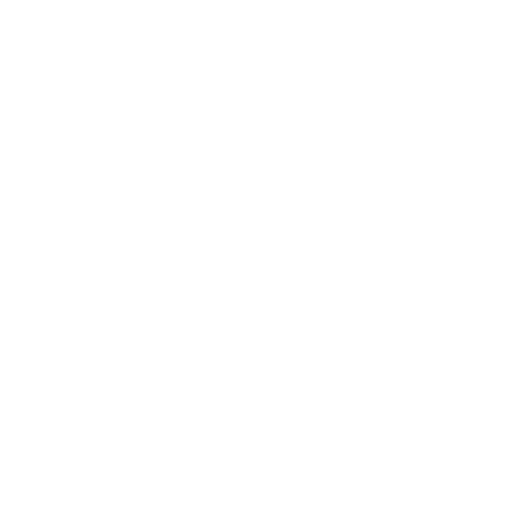
t = 0.00 s
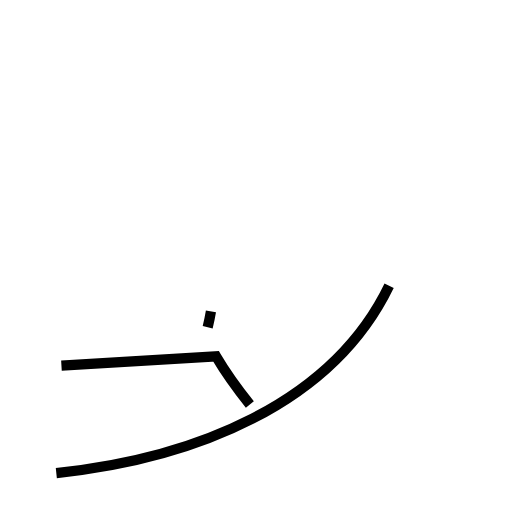
t = 1.84 s
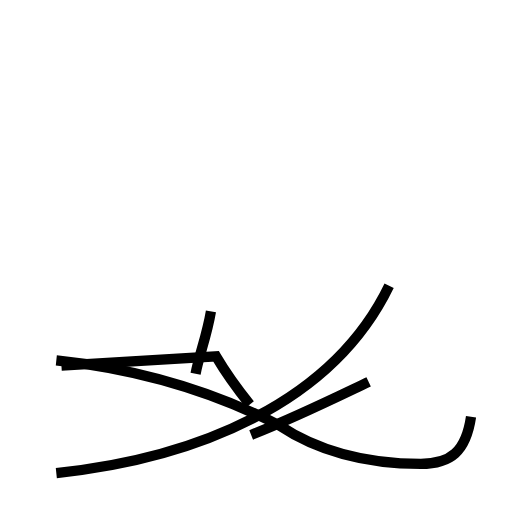
t = 3.71 s
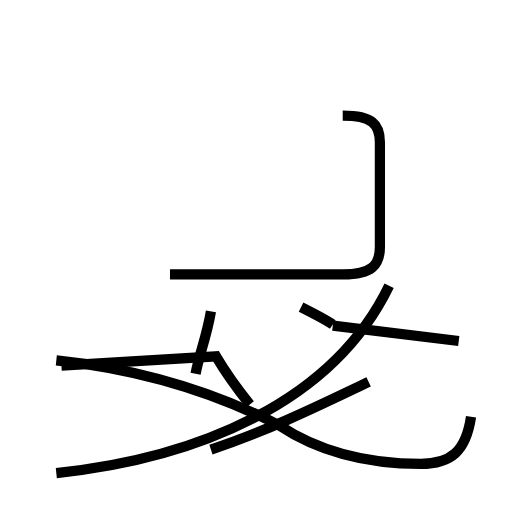
t = 5.44 s
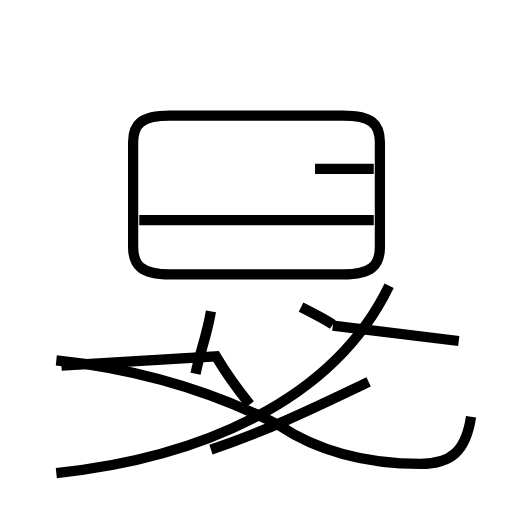
t = 7.42 s
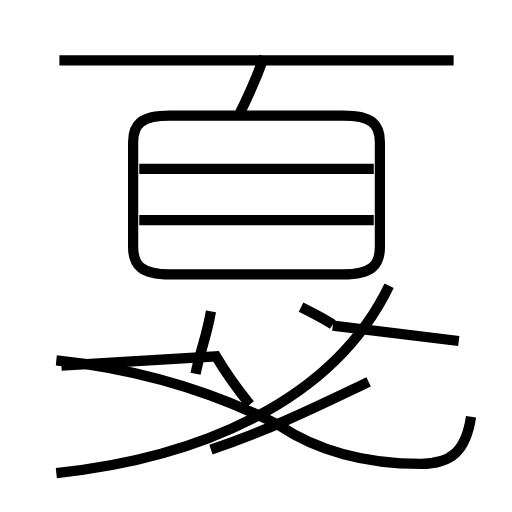
t = 9.27 s

The animated SVG that drew these frames (rendered in a browser with its animation timeline set to each time). Animation: 12 SMIL elements (animate=12); one cycle of 9.27 s.

<?xml version='1.0' encoding='utf-8'?>
<svg viewBox="0.0 -6.0 50.0 50.0" version="1.1" xmlns="http://www.w3.org/2000/svg"><rect x="-1000" y="-1000" width="2000" height="2000" stroke="white" fill="white" /><g style="fill:none;stroke:#000000;stroke-width:1"><path d="M 5.5 2.2 C 18.9 0.8 32.4 -4.5 38.0 -16.1 " transform="translate(0.0 38.0)" stroke-dasharray="38.94732676687911" stroke-dashoffset="38.94732676687911"><animate attributeName="stroke-dashoffset" from="38.94732676687911" to="0" dur="1.1684198030063733s" begin="0s" fill="freeze" /></path><path d="M 6.0 -8.3 L 21.1 -9.2 C 22.1 -7.5 23.2 -6.0 24.4 -4.5 " transform="translate(0.0 38.0)" stroke-dasharray="20.87470583088608" stroke-dashoffset="20.87470583088608"><animate attributeName="stroke-dashoffset" from="20.87470583088608" to="0" dur="0.6262411749265824s" begin="1.1684198030063733s" fill="freeze" /></path><path d="M 20.6 -13.6 C 20.2 -11.2 19.4 -9.2 19.1 -7.5 " transform="translate(0.0 38.0)" stroke-dasharray="6.2851081921509895" stroke-dashoffset="6.2851081921509895"><animate attributeName="stroke-dashoffset" from="6.2851081921509895" to="0" dur="0.18855324576452967s" begin="1.7946609779329556s" fill="freeze" /></path><path d="M 46.0 -3.3 C 45.5 0.1 44.0 1.3 41.1 1.3 C 35.9 1.3 31.1 0.1 27.2 -2.5 C 19.9 -6.2 12.2 -8.1 5.5 -8.8 " transform="translate(0.0 38.0)" stroke-dasharray="44.90125191663389" stroke-dashoffset="44.90125191663389"><animate attributeName="stroke-dashoffset" from="44.90125191663389" to="0" dur="1.3470375574990165s" begin="1.9832142236974852s" fill="freeze" /></path><path d="M 36.0 -6.7 C 32.0 -4.8 26.4 -2.0 20.6 -0.1 " transform="translate(0.0 38.0)" stroke-dasharray="16.76748851660599" stroke-dashoffset="16.76748851660599"><animate attributeName="stroke-dashoffset" from="16.76748851660599" to="0" dur="0.5030246554981797s" begin="3.330251781196502s" fill="freeze" /></path><path d="M 32.5 -12.3 C 31.6 -12.9 30.4 -13.5 29.4 -14.0 " transform="translate(0.0 38.0)" stroke-dasharray="3.537724068129418" stroke-dashoffset="3.537724068129418"><animate attributeName="stroke-dashoffset" from="3.537724068129418" to="0" dur="0.10613172204388253s" begin="3.8332764366946814s" fill="freeze" /></path><path d="M 44.8 -10.7 L 32.5 -12.2 " transform="translate(0.0 38.0)" stroke-dasharray="12.391125856838027" stroke-dashoffset="12.391125856838027"><animate attributeName="stroke-dashoffset" from="12.391125856838027" to="0" dur="0.37173377570514077s" begin="3.939408158738564s" fill="freeze" /></path><path d="M 16.6 -17.2 L 33.5 -17.2 C 36.3 -17.2 37.1 -18.1 37.1 -19.9 L 37.1 -30.1 C 37.1 -31.9 36.3 -32.7 33.5 -32.7 L 16.6 -32.7 C 13.8 -32.7 13.0 -31.9 13.0 -30.1 L 13.0 -19.9 C 13.0 -18.1 13.8 -17.2 16.6 -17.2 Z " transform="translate(0.0 38.0)" stroke-dasharray="74.95987562412876" stroke-dashoffset="74.95987562412876"><animate attributeName="stroke-dashoffset" from="74.95987562412876" to="0" dur="2.2487962687238627s" begin="4.311141934443705s" fill="freeze" /></path><path d="M 36.5 -22.5 L 13.6 -22.5 " transform="translate(0.0 38.0)" stroke-dasharray="22.9" stroke-dashoffset="22.9"><animate attributeName="stroke-dashoffset" from="22.9" to="0" dur="0.6869999999999999s" begin="6.559938203167567s" fill="freeze" /></path><path d="M 36.5 -27.5 L 13.6 -27.5 " transform="translate(0.0 38.0)" stroke-dasharray="22.9" stroke-dashoffset="22.9"><animate attributeName="stroke-dashoffset" from="22.9" to="0" dur="0.6869999999999999s" begin="7.246938203167567s" fill="freeze" /></path><path d="M 23.4 -32.9 C 24.4 -34.9 25.1 -36.5 25.8 -38.5 " transform="translate(0.0 38.0)" stroke-dasharray="6.097184249737201" stroke-dashoffset="6.097184249737201"><animate attributeName="stroke-dashoffset" from="6.097184249737201" to="0" dur="0.18291552749211604s" begin="7.933938203167568s" fill="freeze" /></path><path d="M 44.3 -38.1 L 5.8 -38.1" transform="translate(0.0 38.0)" stroke-dasharray="38.5" stroke-dashoffset="38.5"><animate attributeName="stroke-dashoffset" from="38.5" to="0" dur="1.155s" begin="8.116853730659683s" fill="freeze" /></path></g></svg>
